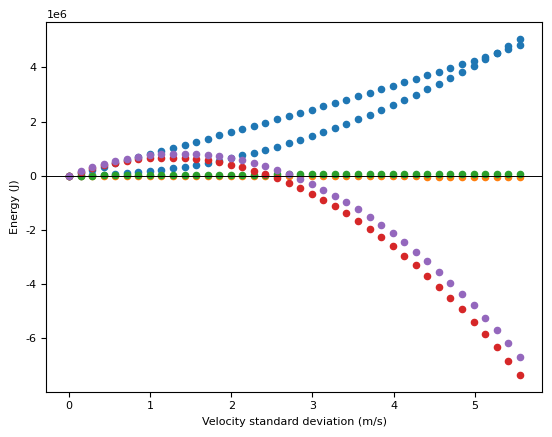
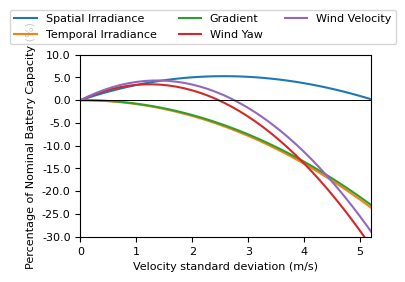

Here is the Python script that generated these plots, in order:
import numpy as np
import matplotlib.pyplot as plt
import pandas as pd
from scipy.stats import variation
import matplotlib

matplotlib.rcParams.update({
    "pgf.texsystem": "pdflatex",
    'font.family': 'serif',
    'text.usetex': False,
    'pgf.rcfonts': False,
    'font.size': 8,
})

plt.rcParams.update({'font.serif': 'Times New Roman'})


def strat(irradiance, v_bar, c=1):
    residual = (irradiance - np.mean(irradiance))
    v = v_bar + c * residual / F
    return v


def strat_poly(irradiance, v_bar, c, n=1):
    # c: scalar proportion
    residual = (irradiance - np.mean(irradiance))
    residual = abs(residual ** n) * np.sign(residual)
    adj = (residual) * c
    vel = v_bar - np.mean(adj) + adj
    return vel


def strat_poly_normalised(irradiance, c, v_bar, n=1):
    # c: scalar proportion
    residual = (irradiance - np.mean(irradiance))
    residual = abs(residual ** n) * np.sign(residual)
    adj = (residual / max(residual)) * c
    vel = v_bar - np.mean(adj) + adj
    return vel


def strat_exp(irradiance, c, v_bar, n=1):
    residual = (irradiance ** n - np.mean(irradiance ** n))
    adj = np.exp(residual / max(residual))
    adj = adj - np.mean(adj)
    adj = (adj) / min(adj) * -c
    vel = v_bar + adj
    return vel


def cal_e_dt(power, t):
    return np.trapz(power, x=t)


def cal_e_dx(power, velocity, x):
    return np.trapz(power / velocity, x=x)


def cal_drag_eout(velocity):
    return np.sum((velocity - np.mean(velocity)) ** 2)


N = 6
num = 40
Estdfig, estdax = plt.subplots(1)
Eaerofig, eaeroax = plt.subplots(1)

cmap = plt.get_cmap("tab10").colors
cmapn = 0

Bat_R = 0.036
V_nom = 35 * 4
rho = 1.225
CdA = 0.089
v_bar = 70 / 3.6
F = 0.5 * rho * CdA * (v_bar) ** 2  # const drive force
dVel = 20 / 3.6
Crr = 0.008
m = 250
g = 9.81
Cell_Wh = 12.5
Batt_E = Cell_Wh * 12 * 35 * 3600

L = 3000000
npoint = 1000
x = np.linspace(0, L, num=npoint)

T = L / v_bar
# T=2
npoint = 1000
t = np.linspace(0, T, num=npoint)

grad_bar = 0.0016
dgrad = 0.01
I_bar = 0.5 * rho * CdA * v_bar ** 2 + Crr * m * g * v_bar
di = 100
cda_bar = 0.079
dcda = 0.01

kwargs = {
    "legend": False,
    # "marker":".",
    # "s": 14,
}

"""
Aero
"""

irradiance = np.piecewise(x, [x < L / 2, x >= L / 2], [lambda x: I_bar + di, lambda x: I_bar - di])

aero_estd = []
for j in range(1):
    j += 1
    for i in np.linspace(0, dVel, num=40):
        vel = strat_poly_normalised(irradiance, i, v_bar, j)
        P_drag = 0.5 * rho * CdA * vel ** 3
        itr = [cal_e_dx(P_drag, vel, x), np.std(vel)]
        aero_estd.append(itr)

df = pd.DataFrame(aero_estd)
df.columns = ['E', 'Vstd']
df.loc[:, 'E'] = (df['E'] - df['E'].iloc[0])  # make it delta to baseline
df.plot.scatter(y="E", x="Vstd", label="Drag Loss", ax=estdax, color=cmap[cmapn], **kwargs)
# cmapn+=1

Aero = df['E']

"""
Spatial Irradiance
"""

irradiance = np.piecewise(x, [x < L / 2, x >= L / 2], [lambda x: I_bar + di, lambda x: I_bar - di])
spatial_ird = irradiance

spaird_estd = []
for j in range(1):
    j += 1
    for i in np.linspace(0, -dVel, num=40):
        vel = strat_poly_normalised(irradiance, i, v_bar, j)
        P_drive = 0.5 * rho * CdA * v_bar ** 3 + Crr * m * g * vel
        P_net = P_drive - irradiance
        P_loss = Bat_R / V_nom ** 2 * P_net ** 2
        itr = [cal_e_dx(P_net + P_loss, vel, x), np.std(vel)]
        spaird_estd.append(itr)

df = pd.DataFrame(spaird_estd)
df.columns = ['E', 'Vstd']
df.loc[:, 'E'] = -(df['E'] - df['E'].iloc[0])  # make it delta to baseline
df.loc[:, 'E_aero'] = df['E'] - Aero
df.plot.scatter(y="E", x="Vstd", label="Spatial Irradiance Gain", ax=estdax, color=cmap[cmapn], **kwargs)
df.plot(y="E_aero", x="Vstd", label="Spatial Irradiance", ax=eaeroax, color=cmap[cmapn], **kwargs)

cmapn += 1

"""
Temporal Irradiance
"""

irradiance = np.piecewise(t, [t < T / 2, t >= T / 2], [lambda x: I_bar + di, lambda x: I_bar - di])
temporal_ird = irradiance

time_estd = []
for j in range(1):
    j += 1
    for i in np.linspace(0, dVel, num=40):
        v = strat_poly_normalised(irradiance, i, v_bar, 1)
        P_drive = 0.5 * rho * CdA * v ** 3 + Crr * m * g * v
        P_ird = irradiance
        P_grad = 0
        P_net = P_drive + P_grad - P_ird
        P_loss = (Bat_R / V_nom ** 2) * (P_net ** 2)
        itr = [cal_e_dt(P_loss, t), np.std(v), variation(v)]
        time_estd.append(itr)

df = pd.DataFrame(time_estd)
df.columns = ['E', 'Vstd', 'CV']
df.loc[:, 'E'] = -(df['E'] - df['E'].iloc[0])  # make it delta to baseline
df.loc[:, 'E_aero'] = df['E'] - Aero
df.plot.scatter(y="E", x="Vstd", label="Temporal Irradiance Gain", ax=estdax, color=cmap[cmapn], **kwargs)
df.plot(y="E_aero", x="Vstd", label="Temporal Irradiance", ax=eaeroax, color=cmap[cmapn], **kwargs)

cmapn += 1

"""
Gradient
"""

grad = np.piecewise(x, [x < L / 2, x >= L / 2], [lambda x: grad_bar + dgrad, lambda x: grad_bar - dgrad])
# grad = np.linspace(-0.06,0.06,num=len(x))
V = x * 0
R = x * 0
from tqdm import tqdm
import scipy.optimize as op

for n, gi in enumerate(tqdm(grad, desc='Computing Gradient Strategy')):
    root = op.root_scalar(lambda v:
                          0.5 * rho * CdA * v ** 3 + Crr * m * g * v + m * g * gi * v - 0.5 * rho * CdA * v_bar ** 3 - Crr * m * g * v_bar,
                          x0=v_bar, fprime=lambda v: 3 * 0.5 * rho * CdA * v ** 2 + Crr * m * g + m * g * gi)
    V[n] = root.root
    if not root.converged:
        print('non convergence')

maxi = df.Vstd.max() / V.std()
grad_estd = []
for j in range(1):
    j += 1
    for i in np.linspace(0, maxi, num=40):
        v = (V - V.mean()) * i + v_bar  # to preserve the mean velocity
        # if np.min(v) < 0:
        #     continue
        P_drive = 0.5 * rho * CdA * v ** 3 + Crr * m * g * v
        P_ird = 0.5 * rho * CdA * v_bar ** 3 + Crr * m * g * v_bar
        P_grad = m * g * grad * v
        P_net = P_drive + P_grad - P_ird
        P_loss = (Bat_R / V_nom ** 2) * (P_net ** 2)
        itr = [v.std(), i, cal_e_dx(P_net, v, x), cal_e_dx(P_loss, v, x), i, variation(v)]
        grad_estd.append(itr)
        # ax.plot(x,P_loss)

df = pd.DataFrame(grad_estd)
df.columns = ['Vstd', 'dVe', 'E_Net', 'E_loss', 'i', 'CV']
df.loc[:, 'E_loss'] = -(df['E_loss'] - df['E_loss'].iloc[0])
df.loc[:, 'E_aero'] = df['E_loss'] - Aero

# df.plot.scatter(y='E_Net',x="Vstd", ax=estdax,color = cmap[cmapn],marker='.')
# cmapn+=1
df.plot.scatter(y='E_loss', x="Vstd", label="Gradient I2R Gain", ax=estdax, color=cmap[cmapn], **kwargs)
df.plot(y="E_aero", x="Vstd", label="Gradient", ax=eaeroax, color=cmap[cmapn], **kwargs)

cmapn += 1

"""
Yaw
"""

cda = np.piecewise(x, [x < L / 2, x >= L / 2], [lambda x: cda_bar + dcda, lambda x: cda_bar - dcda])

yaw_estd = []
for j in range(1):
    j += 1
    for i in np.linspace(0, -dVel, num=40):
        vel = strat_poly_normalised(cda, i, v_bar, j)
        P_drive = 0.5 * rho * cda * vel ** 3
        P_net = P_drive - 0.5 * rho * CdA * v_bar ** 3 + Crr * m * g * v_bar
        P_loss = Bat_R / V_nom ** 2 * P_net ** 2
        itr = [cal_e_dt(P_net + P_loss, t), np.std(vel)]
        yaw_estd.append(itr)

df = pd.DataFrame(yaw_estd)
df.columns = ['E', 'Vstd']
df.loc[:, 'E'] = -(df['E'] - df['E'].iloc[0])  # make it delta to baseline
df.loc[:, 'E_aero'] = df['E']
df.plot.scatter(y="E", x="Vstd", label="Wind Yaw Angle Gain", ax=estdax, color=cmap[cmapn], **kwargs)
df.plot(y="E_aero", x="Vstd", label="Wind Yaw Angle", ax=eaeroax, color=cmap[cmapn], **kwargs)

cmapn += 1

"""
Headwind Velocity
"""
Vwcost = np.piecewise(x, [x < L / 2, x >= L / 2], [lambda x: -0.5 / 3.6, lambda x: 0.5 / 3.6])

Vw_estd = []
for j in range(1):
    j += 1
    for i in np.linspace(0, dVel, num=40):
        vel = strat_poly_normalised(Vwcost, i, v_bar, j)
        P_drive = 0.5 * rho * cda * abs(vel - Vwcost) ** 3
        P_net = P_drive - 0.5 * rho * CdA * v_bar ** 3 + Crr * m * g * v_bar
        P_loss = Bat_R / V_nom ** 2 * P_net ** 2
        itr = [cal_e_dt(P_net + P_loss, t), np.std(vel)]
        Vw_estd.append(itr)

df = pd.DataFrame(Vw_estd)
df.columns = ['E', 'Vstd']
df.loc[:, 'E'] = -(df['E'] - df['E'].iloc[0])  # make it delta to baseline
df.loc[:, 'E_aero'] = df['E']
df.plot.scatter(y="E", x="Vstd", label="Wind Velocity Gain", ax=estdax, color=cmap[cmapn], **kwargs)
df.plot(y="E_aero", x="Vstd", label="Wind Velocity", ax=eaeroax, color=cmap[cmapn], **kwargs)

cmapn += 1

# estdax.scatter(df['Vstd'],cumE,color=cmap[cmapn],marker='.',label='Total Loss')

# estdax.legend()
# Estdfig.set(dpi=300)
estdax.set(xlabel='Velocity standard deviation (m/s)', ylabel='Energy (J)')
estdax.axhline(y=0, color='k', lw=0.7)
plt.tight_layout()

# eaeroax.legend()
# Eaerofig.set(dpi=300)
eaeroax.set(xlabel='Velocity standard deviation (m/s)')
eaeroax.axhline(y=0, color='k', lw=0.7)
eaeroax.set_ylim([-Batt_E * 0.3, Batt_E * 0.1])
eaeroax.set_xlim([0, 5.2])
eaeroax.set_yticks(np.linspace(-Batt_E * 0.3, Batt_E * 0.1, 9))
eaeroax.set_yticklabels(eaeroax.get_yticks() / Batt_E * 100)
eaeroax.set_ylabel('Percentage of Nominal Battery Capacity (%)')

plt.tight_layout()

Estdfig.show()
plt.figure()
lgdlst = ['Spatial Irradiance', 'Temporal Irradiance', 'Gradient', 'Wind Yaw', 'Wind Velocity']
lgd = Eaerofig.legend(lgdlst, bbox_to_anchor=(0.5, 0.98), loc='upper center', ncol=3)
Eaerofig.set_size_inches(3.5, 2.8)
Eaerofig.subplots_adjust(top=0.8, bottom=0.15, left=0.15)
Eaerofig.show()
Eaerofig.savefig('E:\\solar_car_race_strategy\\Report\\Analytical.eps')
